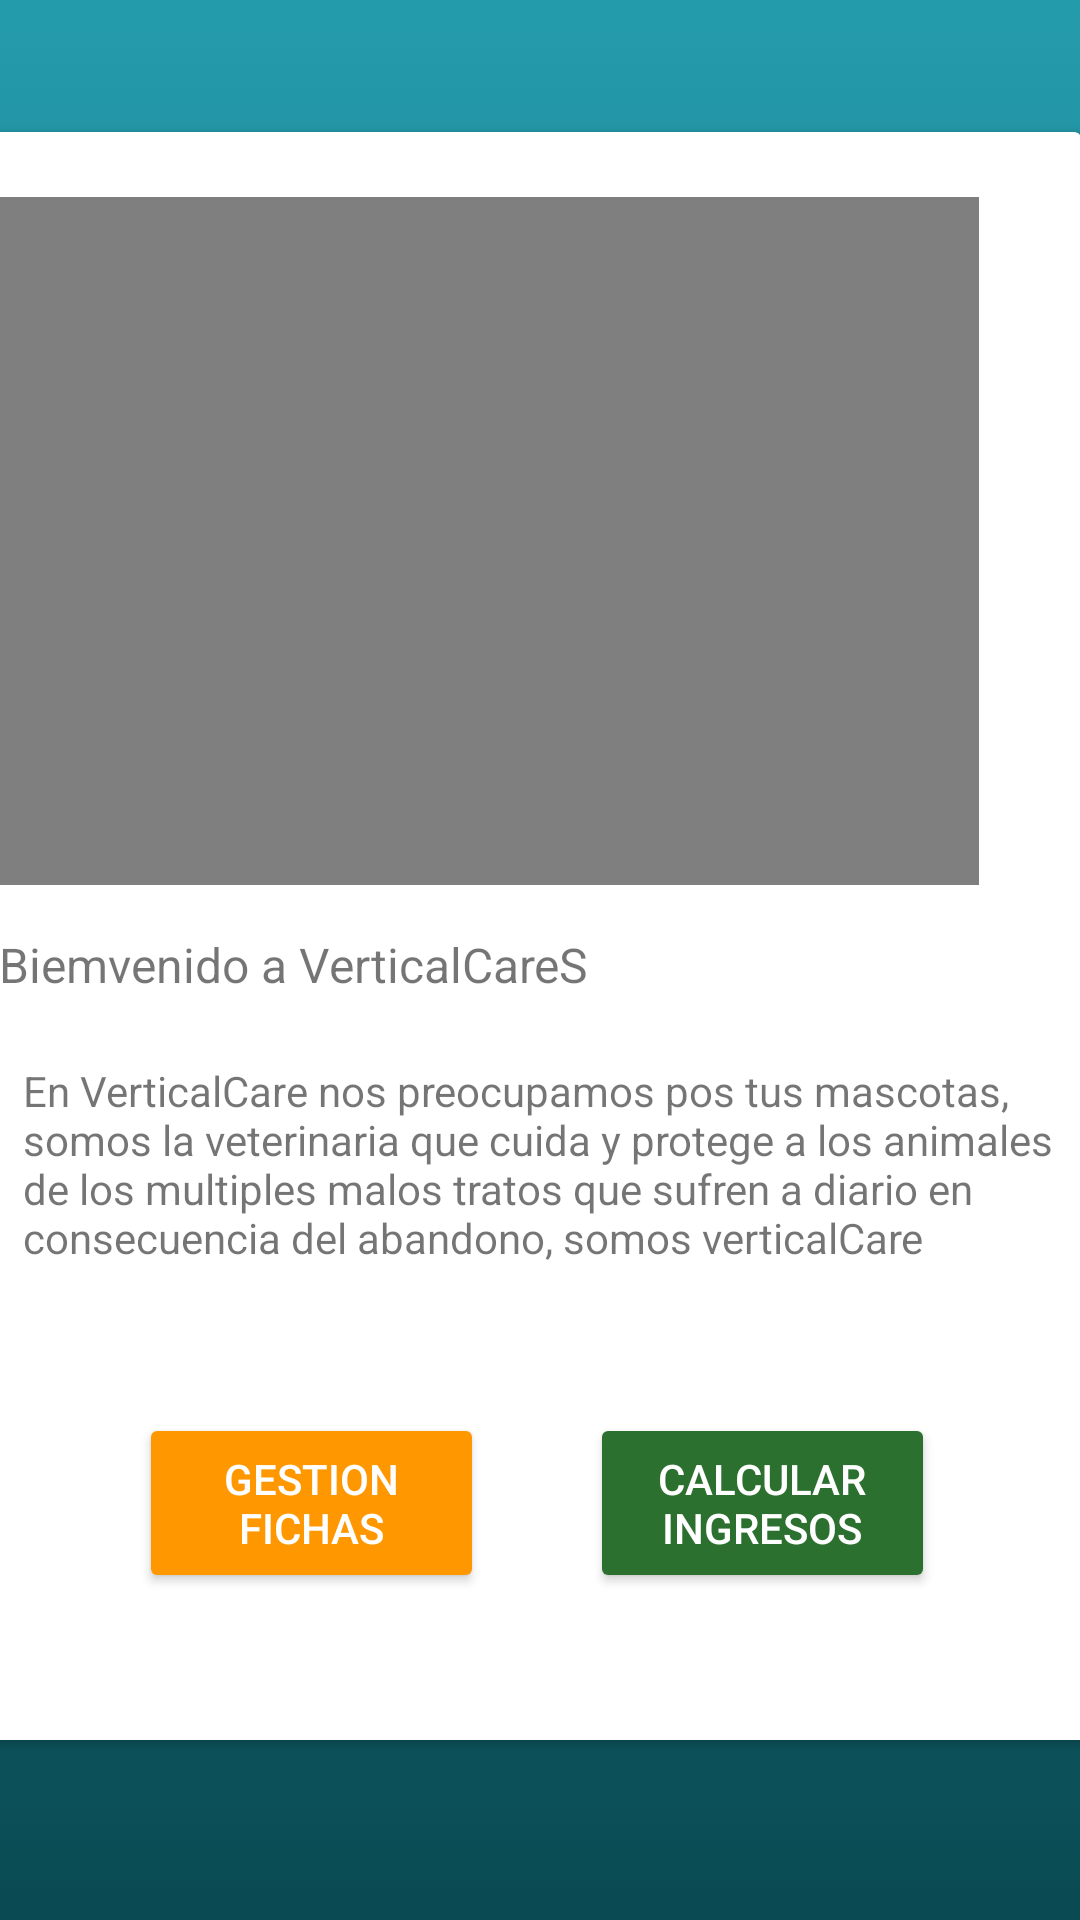

Reconstruct the res/layout file that produces this screen, plus the resources it refers to.
<!-- AndroidManifest.xml: application theme Theme.VETICALCAREExamen -->
<!-- res/layout/activity_home.xml -->
<?xml version="1.0" encoding="utf-8"?>
<android.support.constraint.ConstraintLayout xmlns:android="http://schemas.android.com/apk/res/android"
    xmlns:app="http://schemas.android.com/apk/res-auto"
    xmlns:tools="http://schemas.android.com/tools"
    android:layout_width="match_parent"
    android:background="@drawable/gradient_background"
    android:layout_height="match_parent"
    tools:context=".HOME_ACT">

    <android.support.v7.widget.CardView
        android:layout_width="410dp"
        android:layout_height="291dp"
        android:layout_marginTop="44dp"
        app:layout_constraintEnd_toEndOf="parent"
        app:layout_constraintHorizontal_bias="1.0"
        app:layout_constraintStart_toStartOf="parent"
        app:layout_constraintTop_toTopOf="parent" >

        <android.support.constraint.ConstraintLayout
            android:layout_width="match_parent"
            android:layout_height="match_parent">

            <VideoView
                android:id="@+id/vv"
                android:layout_width="342dp"
                android:layout_height="248dp"
                app:layout_constraintBottom_toBottomOf="parent"
                app:layout_constraintEnd_toEndOf="parent"
                app:layout_constraintStart_toStartOf="parent"
                app:layout_constraintTop_toTopOf="parent" />
        </android.support.constraint.ConstraintLayout>
    </android.support.v7.widget.CardView>

    <android.support.v7.widget.CardView
        android:layout_width="374dp"
        android:layout_height="285dp"
        android:layout_marginBottom="60dp"
        app:layout_constraintBottom_toBottomOf="parent"
        app:layout_constraintEnd_toEndOf="parent"
        app:layout_constraintHorizontal_bias="0.486"
        app:layout_constraintStart_toStartOf="parent" >

        <android.support.constraint.ConstraintLayout
            android:layout_width="match_parent"
            android:layout_height="match_parent">

            <TextView
                android:id="@+id/tv3"
                android:layout_width="280dp"
                android:layout_height="35dp"
                android:text="Biemvenido a VerticalCareS"
                android:textSize="16sp"
                app:layout_constraintBottom_toBottomOf="parent"
                app:layout_constraintEnd_toEndOf="parent"
                app:layout_constraintHorizontal_bias="0.064"
                app:layout_constraintStart_toStartOf="parent"
                app:layout_constraintTop_toTopOf="parent"
                app:layout_constraintVertical_bias="0.062" />

            <TextView
                android:id="@+id/textView5"
                android:layout_width="347dp"
                android:layout_height="77dp"
                android:text="En VerticalCare nos preocupamos pos tus mascotas, somos la veterinaria que cuida y protege a los animales de los multiples malos tratos que sufren a diario en consecuencia del abandono, somos verticalCare"
                app:layout_constraintBottom_toBottomOf="parent"
                app:layout_constraintEnd_toEndOf="parent"
                app:layout_constraintHorizontal_bias="0.518"
                app:layout_constraintStart_toStartOf="parent"
                app:layout_constraintTop_toTopOf="parent"
                app:layout_constraintVertical_bias="0.283" />

            <Button
                android:id="@+id/btn3"
                android:layout_width="115dp"
                android:layout_height="60dp"
                android:backgroundTint="#FF9800"
                android:onClick="Gesfichas"
                android:text="GESTION FICHAS"
                android:textColor="#FFFFFF"
                app:layout_constraintBottom_toBottomOf="parent"
                app:layout_constraintEnd_toStartOf="@+id/btn4"
                app:layout_constraintHorizontal_bias="0.6"
                app:layout_constraintStart_toStartOf="parent"
                app:layout_constraintTop_toTopOf="parent"
                app:layout_constraintVertical_bias="0.782" />

            <Button
                android:id="@+id/btn4"
                android:layout_width="115dp"
                android:layout_height="60dp"
                android:layout_marginEnd="56dp"
                android:backgroundTint="#2C702F"
                android:onClick="Calcint"
                android:text="CALCULAR INGRESOS"
                android:textColor="#FFFFFF"
                app:layout_constraintBottom_toBottomOf="parent"
                app:layout_constraintEnd_toEndOf="parent"
                app:layout_constraintTop_toTopOf="parent"
                app:layout_constraintVertical_bias="0.782" />
        </android.support.constraint.ConstraintLayout>
    </android.support.v7.widget.CardView>
</android.support.constraint.ConstraintLayout>
<!-- resources referenced by this layout -->
<resources>
  <!-- drawable gradient_background (drawable) -->
  <?xml version="1.0" encoding="utf-8"?>
  <selector xmlns:android="http://schemas.android.com/apk/res/android">
      <item>
          <shape>
              <gradient
                  android:startColor="#0A4A52"
                  android:centerColor="#157582 "
                  android:endColor="#249BAB"
                  android:angle="90"/>
              <corners
                  android:radius="0dp"/>
          </shape>
      </item>
  </selector>
  <style name="Theme.VETICALCAREExamen" parent="Theme.AppCompat.Light.DarkActionBar">
          
          <item name="colorPrimary">@color/purple_500</item>
          <item name="colorPrimaryDark">@color/purple_700</item>
          <item name="colorAccent">@color/teal_200</item>
          
      </style>
  <!-- not gathered from this repository: default colours our renderer supplied (Android Studio template values) -->
  <color name="purple_500">#FF6200EE</color>
  <color name="purple_700">#FF3700B3</color>
  <color name="teal_200">#FF03DAC5</color>
</resources>
